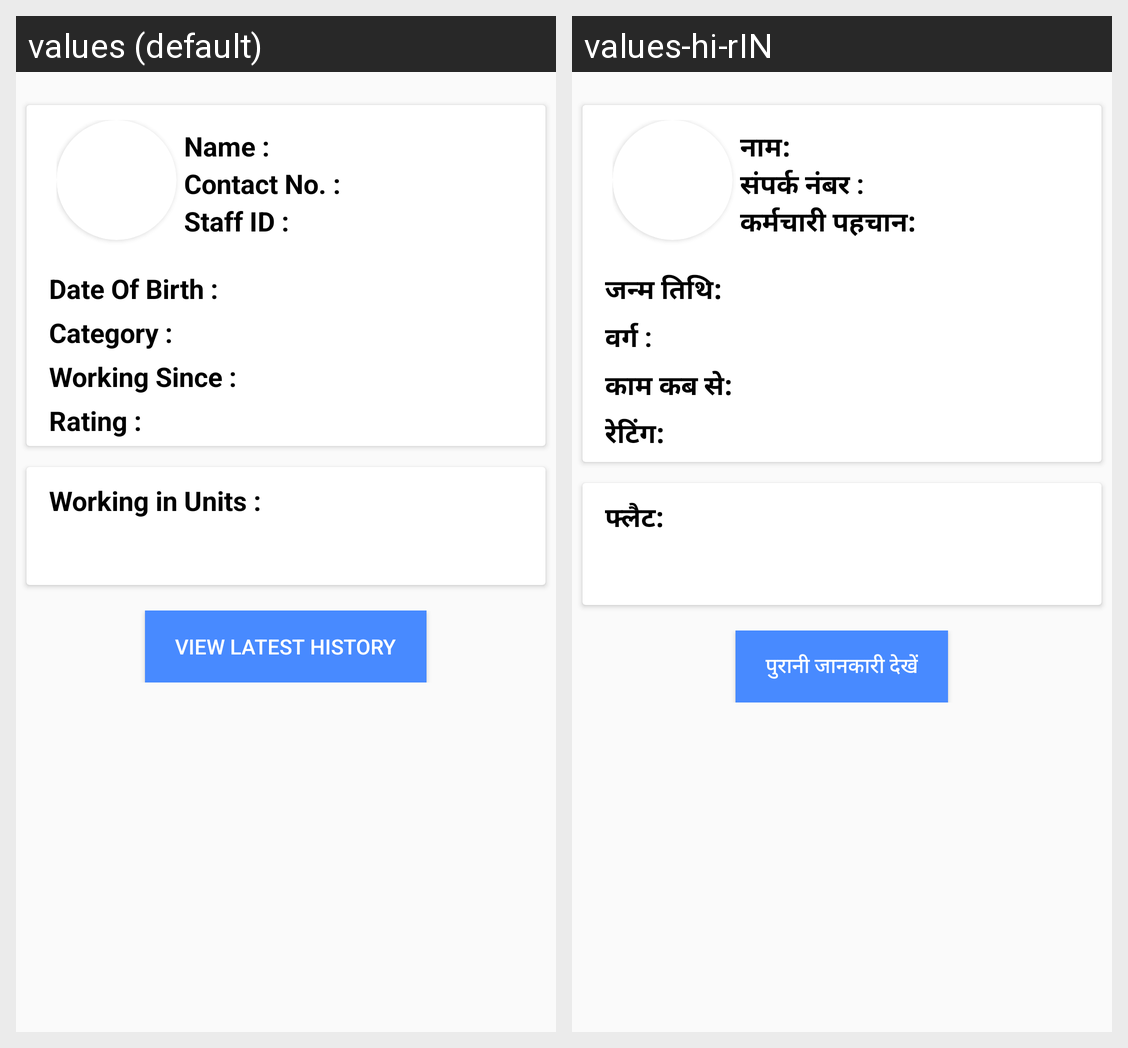

The same Android screen rendered under two of its app's locales, left to right. List the strings drawn on it with the default value and each locale's translation.
Android screen res/layout/activity_stafftotaldetail.xml rendered under 2 locales, left to right: values (default), values-hi-rIN. Device: Nexus 5 (rendered at 1080×1920; each locale shown at half size, 540×960, under a caption strip naming it); theme AppTheme.
Strings drawn on this screen, with the default value and each locale's value (text and hints the layout hard-codes, and strings that could not be matched under every locale, appear in the picture but are not listed):

name
  values: Name :
  values-hi-rIN: नाम:

contact_no
  values: Contact No. :
  values-hi-rIN: संपर्क नंबर :

s_taff_id
  values: Staff ID :
  values-hi-rIN: कर्मचारी पहचान:

date_of_birth
  values: Date Of Birth :
  values-hi-rIN: जन्म तिथि:

category
  values: Category :
  values-hi-rIN: वर्ग :

working_since
  values: Working Since :
  values-hi-rIN: काम कब से:

rating
  values: Rating :
  values-hi-rIN: रेटिंग:

working_in_units
  values: Working in Units :
  values-hi-rIN: फ्लैट:

view_latest_history
  values: VIEW LATEST HISTORY
  values-hi-rIN: पुरानी जानकारी देखें
